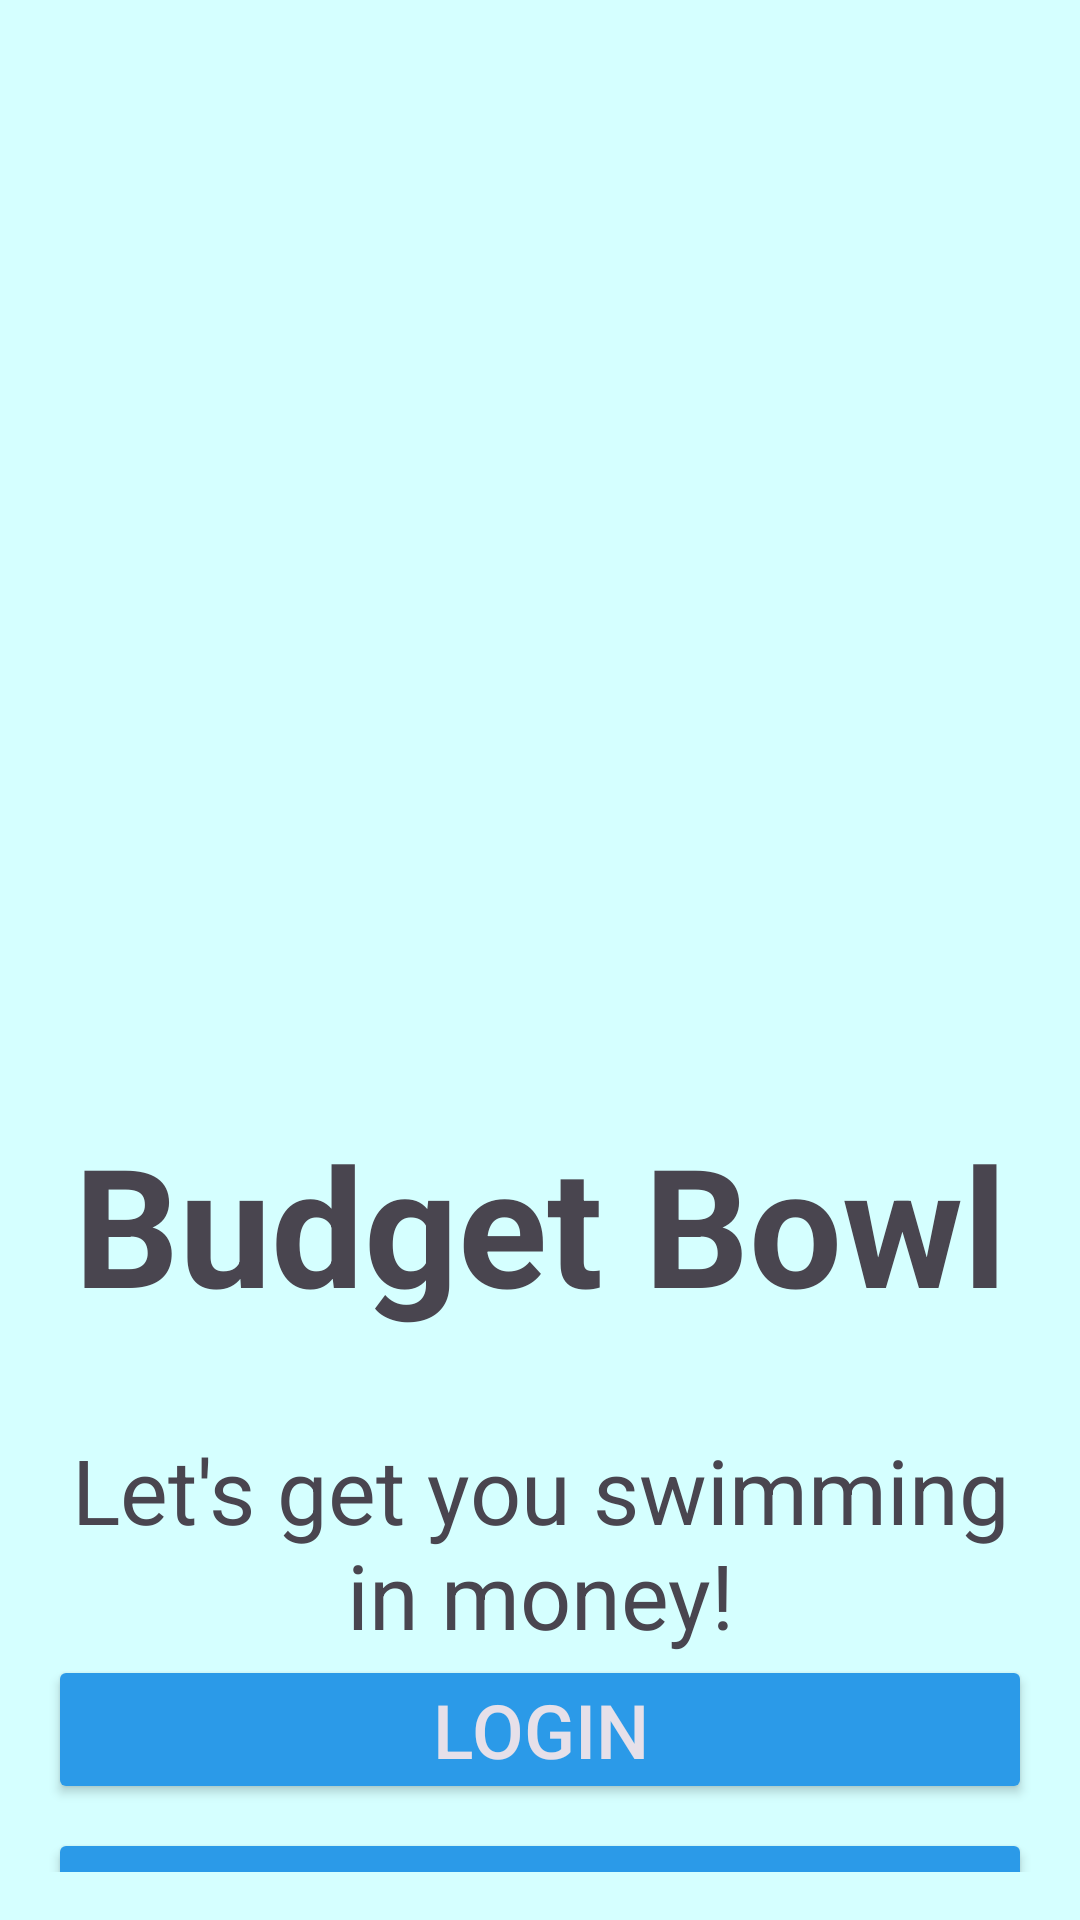

Produce the Android XML layout that renders to this screen, including the resource entries it uses.
<!-- AndroidManifest.xml: application theme Theme.BudgetBowl -->
<!-- res/layout/activity_main.xml -->
<?xml version="1.0" encoding="utf-8"?>
<LinearLayout xmlns:android="http://schemas.android.com/apk/res/android"
    xmlns:app="http://schemas.android.com/apk/res-auto"
    xmlns:tools="http://schemas.android.com/tools"
    
    android:id="@+id/main"
    android:layout_width="match_parent"
    android:layout_height="match_parent"
    android:orientation="vertical"
    android:padding="16dp"
    android:background="@color/backgroundBlue"
    tools:context=".MainActivity">

    <ImageView
        android:id="@+id/IconIMG"
        android:layout_width="match_parent"
        android:layout_height="300dp"
        tools:srcCompat="@drawable/opsc_icon" />

    <LinearLayout
        android:layout_width="match_parent"
        android:layout_height="wrap_content"
        android:orientation="vertical"
        android:paddingTop="55dp">

        <TextView
            android:id="@+id/BudgetBowlTXT"
            android:layout_width="match_parent"
            android:layout_height="wrap_content"
            android:layout_gravity="center"
            android:paddingBottom="16dp"
            android:text="Budget Bowl"
            android:textAlignment="center"
            android:textSize="55sp"
            android:textStyle="bold" />

        <TextView
            android:id="@+id/textView5"
            android:layout_width="match_parent"
            android:layout_height="wrap_content"
            android:layout_marginTop="16dp"
            android:text="Let's get you swimming in money!"
            android:textAlignment="center"
            android:textSize="30sp" />
    </LinearLayout>

    <View
        android:layout_width="0dp"
        android:layout_height="0dp"
        android:layout_weight="1" />

    <LinearLayout
        android:layout_width="match_parent"
        android:layout_height="wrap_content"
        android:orientation="vertical">

        <Button
            android:id="@+id/ToLoginBTN"
            style="@style/Widget.AppCompat.Button.Colored"
            android:layout_width="match_parent"
            android:layout_height="wrap_content"
            android:paddingTop="8dp"
            android:paddingBottom="8dp"
            android:text="Login"
            android:textSize="25sp"
            app:backgroundTint="@color/buttonBlue" />

        <Button
            android:id="@+id/ToSignUpBTN"
            style="@style/Widget.AppCompat.Button.Colored"
            android:layout_width="match_parent"
            android:layout_height="wrap_content"
            android:layout_marginTop="8dp"
            android:paddingTop="8dp"
            android:paddingBottom="8dp"
            android:text="Register"
            android:textSize="25sp"
            app:backgroundTint="@color/buttonBlue" />
    </LinearLayout>

</LinearLayout>
<!-- resources referenced by this layout -->
<resources>
  <color name="backgroundBlue"> #D5FFFF</color>
  <color name="buttonBlue">#2B9AE8</color>
  <!-- drawable opsc_icon: png bitmap (drawable, 436014 bytes) -->
  <style name="Theme.BudgetBowl" parent="Base.Theme.BudgetBowl" />
  <style name="Base.Theme.BudgetBowl" parent="Theme.Material3.DayNight.NoActionBar">
          
          
      </style>
</resources>
